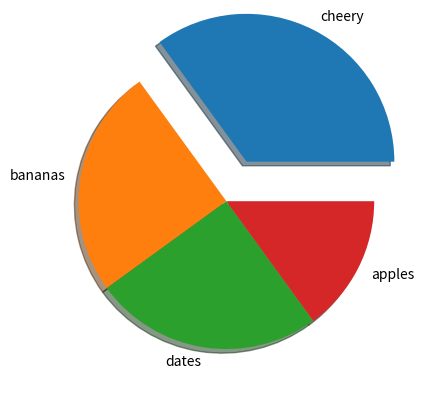

Source code (Python):
import matplotlib.pyplot as plt
import numpy as np
y=np.array([35, 25, 25, 15])
mylabels=["cheery","bananas","dates","apples"]
myexplode=[0.3,0,0,0]
plt.pie(y,labels=mylabels,explode=myexplode,shadow=True)
plt.show()

 